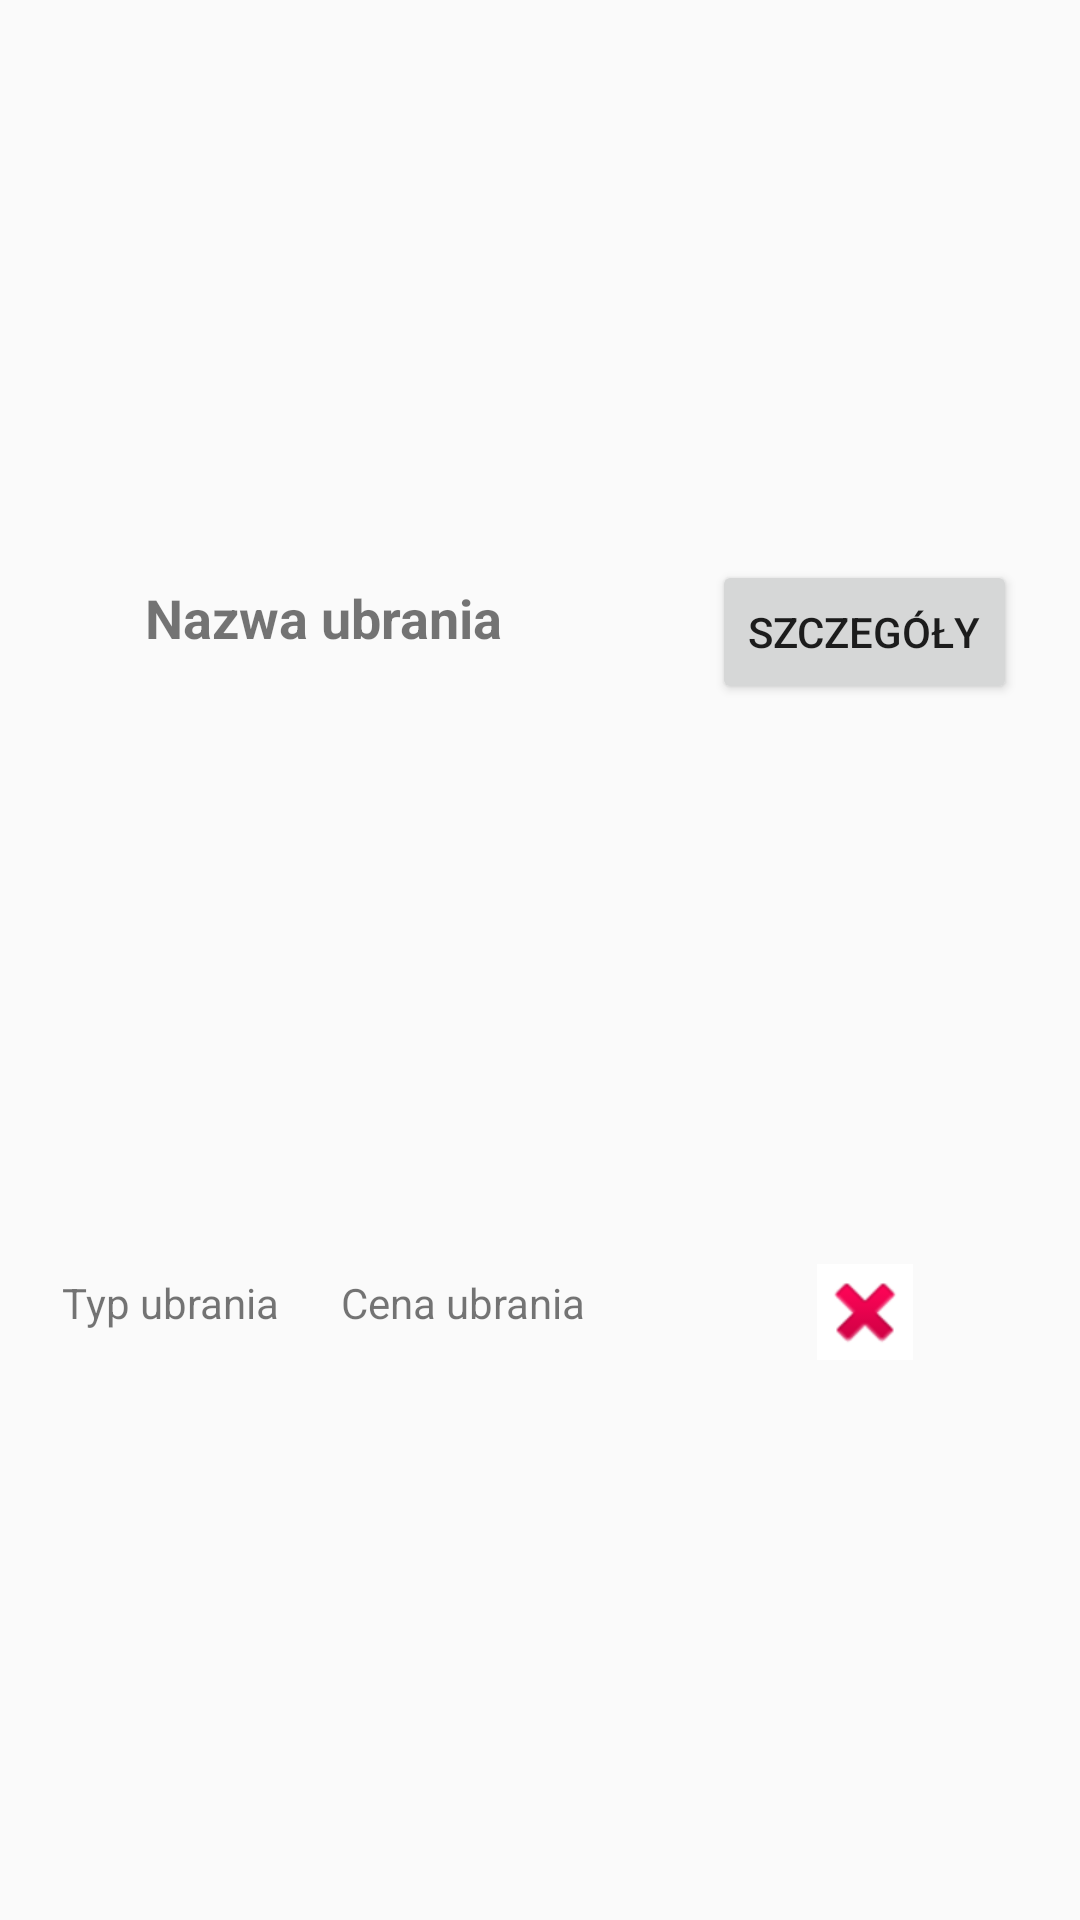

This screen was rendered from an Android layout file. Write that file and the resources it references.
<!-- AndroidManifest.xml: application theme AppTheme -->
<!-- res/layout/sample_favourite_clothes_card_view_item.xml -->
<?xml version="1.0" encoding="utf-8"?>
<androidx.constraintlayout.widget.ConstraintLayout xmlns:android="http://schemas.android.com/apk/res/android"
    xmlns:app="http://schemas.android.com/apk/res-auto"
    xmlns:tools="http://schemas.android.com/tools"
    android:layout_width="match_parent"
    android:layout_height="150dp">

    <TextView
        android:id="@+id/clothes_name"
        android:layout_width="wrap_content"
        android:layout_height="45dp"
        android:gravity="center_vertical"
        android:text="@string/clothes_title"
        android:textAlignment="gravity"
        android:textSize="18sp"
        android:textStyle="bold"
        app:layout_constraintBottom_toTopOf="@+id/clothes_price"
        app:layout_constraintEnd_toStartOf="@+id/guideline2"
        app:layout_constraintHorizontal_bias="0.5"
        app:layout_constraintStart_toStartOf="parent"
        app:layout_constraintTop_toTopOf="parent" />

    <TextView
        android:id="@+id/clothes_type"
        android:layout_width="wrap_content"
        android:layout_height="45dp"
        android:gravity="center_vertical"
        android:text="@string/clothes_type"
        android:textAlignment="center"
        app:layout_constraintEnd_toStartOf="@+id/clothes_price"
        app:layout_constraintStart_toStartOf="parent"
        app:layout_constraintTop_toTopOf="@+id/clothes_price" />

    <TextView
        android:id="@+id/clothes_price"
        android:layout_width="wrap_content"
        android:layout_height="45dp"
        android:gravity="center_vertical"
        android:text="@string/clothes_price"
        android:textAlignment="center"
        app:layout_constraintBottom_toBottomOf="parent"
        app:layout_constraintEnd_toStartOf="@+id/guideline2"
        app:layout_constraintHorizontal_bias="0.5"
        app:layout_constraintStart_toEndOf="@+id/clothes_type"
        app:layout_constraintTop_toBottomOf="@+id/clothes_name" />

    <androidx.constraintlayout.widget.Guideline
        android:id="@+id/guideline2"
        android:layout_width="wrap_content"
        android:layout_height="wrap_content"
        android:orientation="vertical"
        app:layout_constraintGuide_percent="0.6" />

    <Button
        android:id="@+id/see_more_button"
        android:layout_width="wrap_content"
        android:layout_height="wrap_content"
        android:onClick="showDetail"
        android:text="@string/see_more"
        app:layout_constraintBottom_toTopOf="@+id/delete_button"
        app:layout_constraintEnd_toEndOf="parent"
        app:layout_constraintHorizontal_bias="0.5"
        app:layout_constraintStart_toStartOf="@+id/guideline2"
        app:layout_constraintTop_toTopOf="parent" />

    <ImageButton
        android:id="@+id/delete_button"
        android:layout_width="wrap_content"
        android:layout_height="wrap_content"
        android:background="#FFFFFF"
        android:contentDescription="@string/delete"
        android:onClick="deleteClothes"
        app:layout_constraintBottom_toBottomOf="parent"
        app:layout_constraintEnd_toEndOf="@+id/see_more_button"
        app:layout_constraintStart_toStartOf="@+id/see_more_button"
        app:layout_constraintTop_toBottomOf="@+id/see_more_button"
        app:srcCompat="@android:drawable/ic_delete" />

</androidx.constraintlayout.widget.ConstraintLayout>
<!-- resources referenced by this layout -->
<resources>
  <string name="clothes_price">Cena ubrania</string>
  <string name="clothes_title">Nazwa ubrania</string>
  <string name="clothes_type">Typ ubrania</string>
  <string name="delete">Usuń element</string>
  <string name="see_more">Szczegóły</string>
  <style name="AppTheme" parent="Theme.AppCompat.Light.DarkActionBar">
          
          <item name="colorPrimary">@color/colorPrimary</item>
          <item name="colorPrimaryDark">@color/colorPrimaryDark</item>
          <item name="colorAccent">@color/colorAccent</item>
      </style>
  <color name="colorPrimary">#008577</color>
  <color name="colorPrimaryDark">#00574B</color>
  <color name="colorAccent">#D81B60</color>
</resources>
